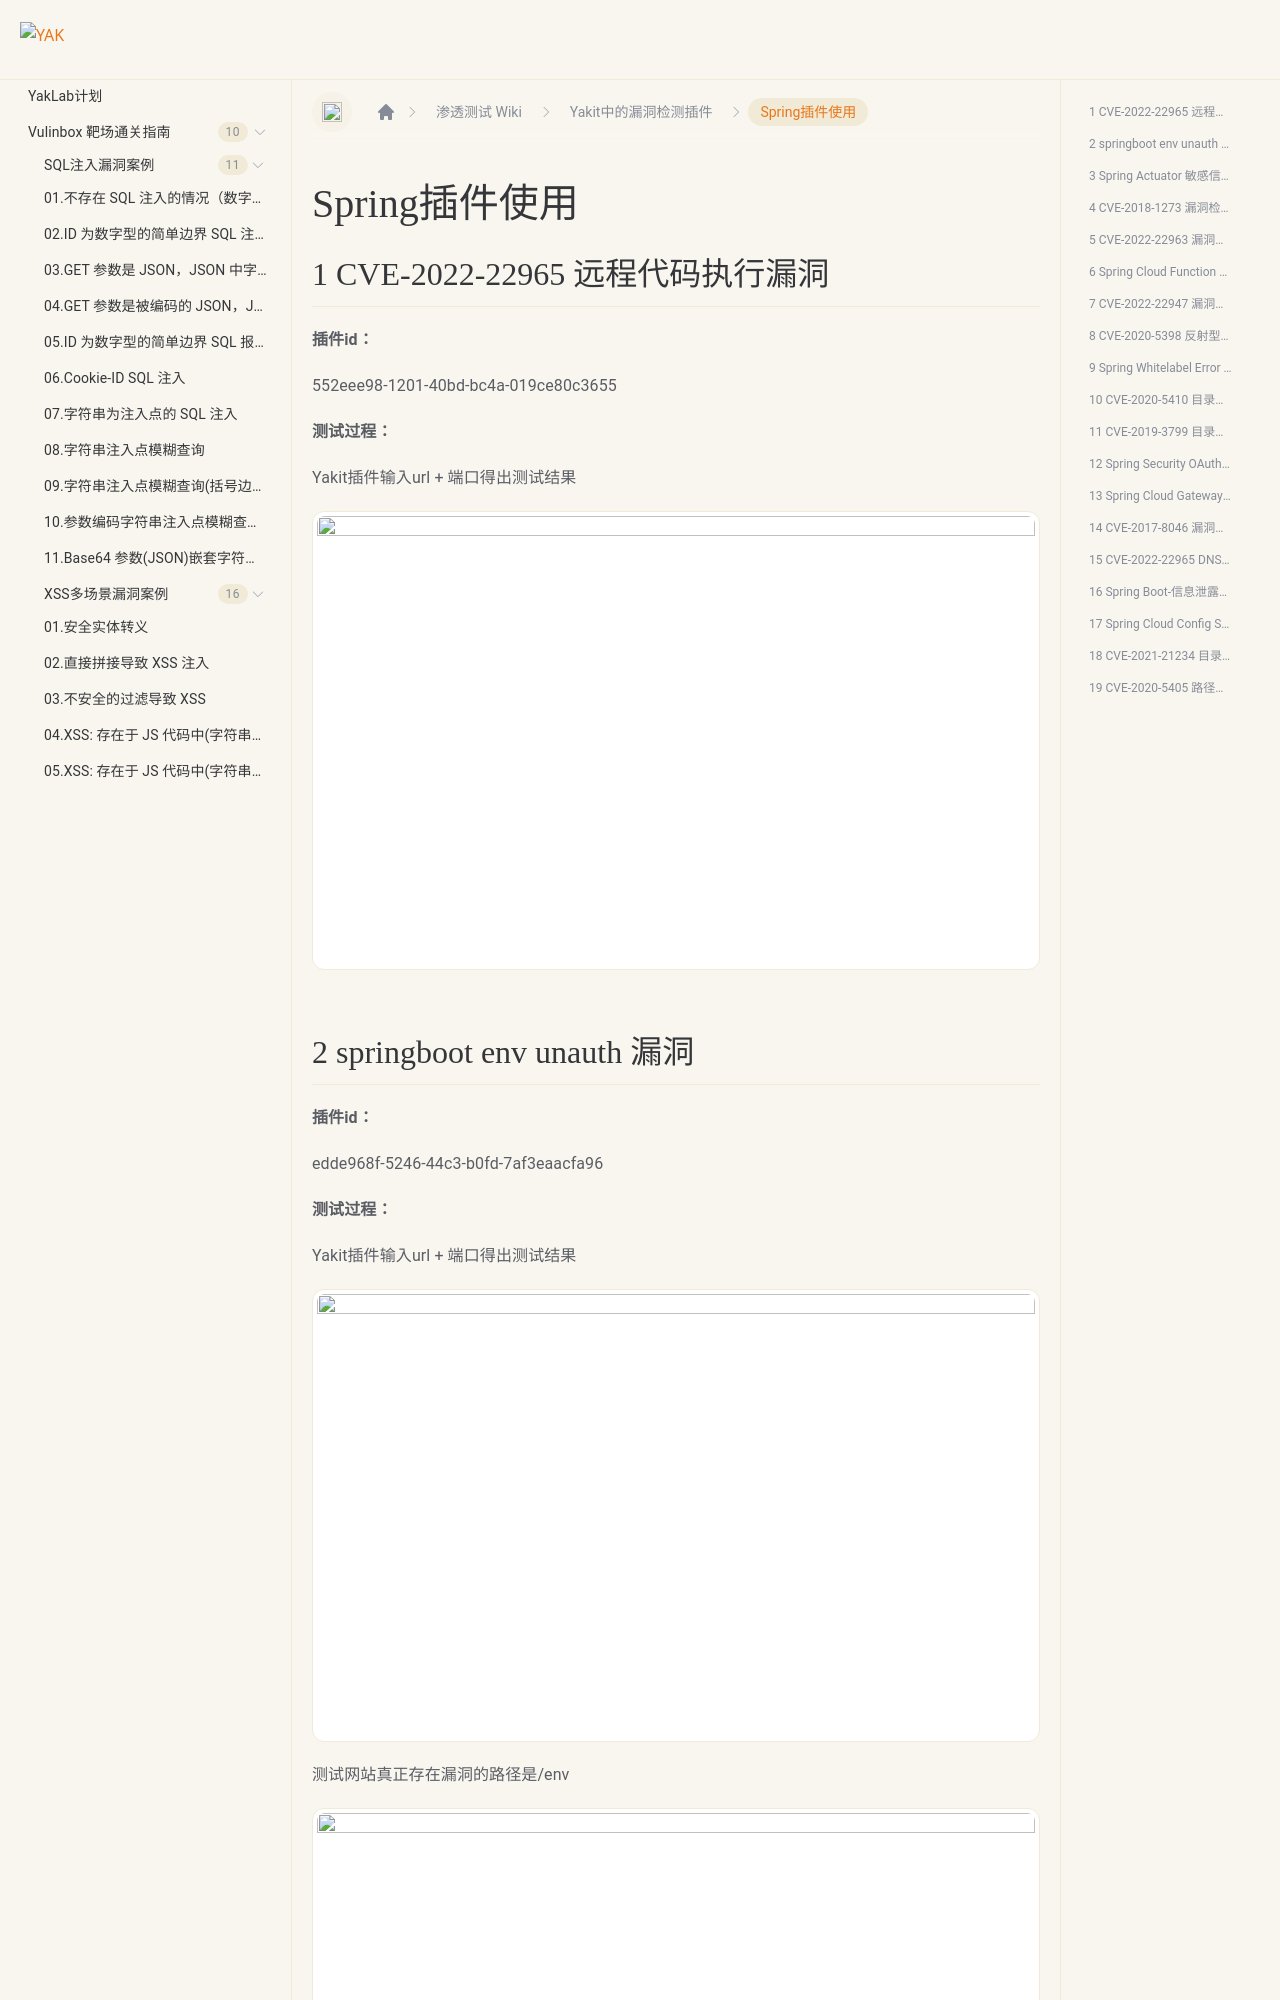

repository: yaklang/yaklang.github.io · page: en/Yaklab/wiki/DetectionPlug-in/spring/index.html · generator: docusaurus

---
sidebar_position: 31
---
# Spring插件使用

## 1 CVE-2022-22965 远程代码执行漏洞

**插件id：**

552eee98-1201-40bd-bc4a-019ce80c3655

**测试过程：**

Yakit插件输入url + 端口得出测试结果

![](/img/products/yakit/Spring-1.png)

## 2 springboot env unauth 漏洞

**插件id：**

edde968f-5246-44c3-b0fd-7af3eaacfa96

**测试过程：**

Yakit插件输入url + 端口得出测试结果

![](/img/products/yakit/Spring-2.png)

测试网站真正存在漏洞的路径是/env
